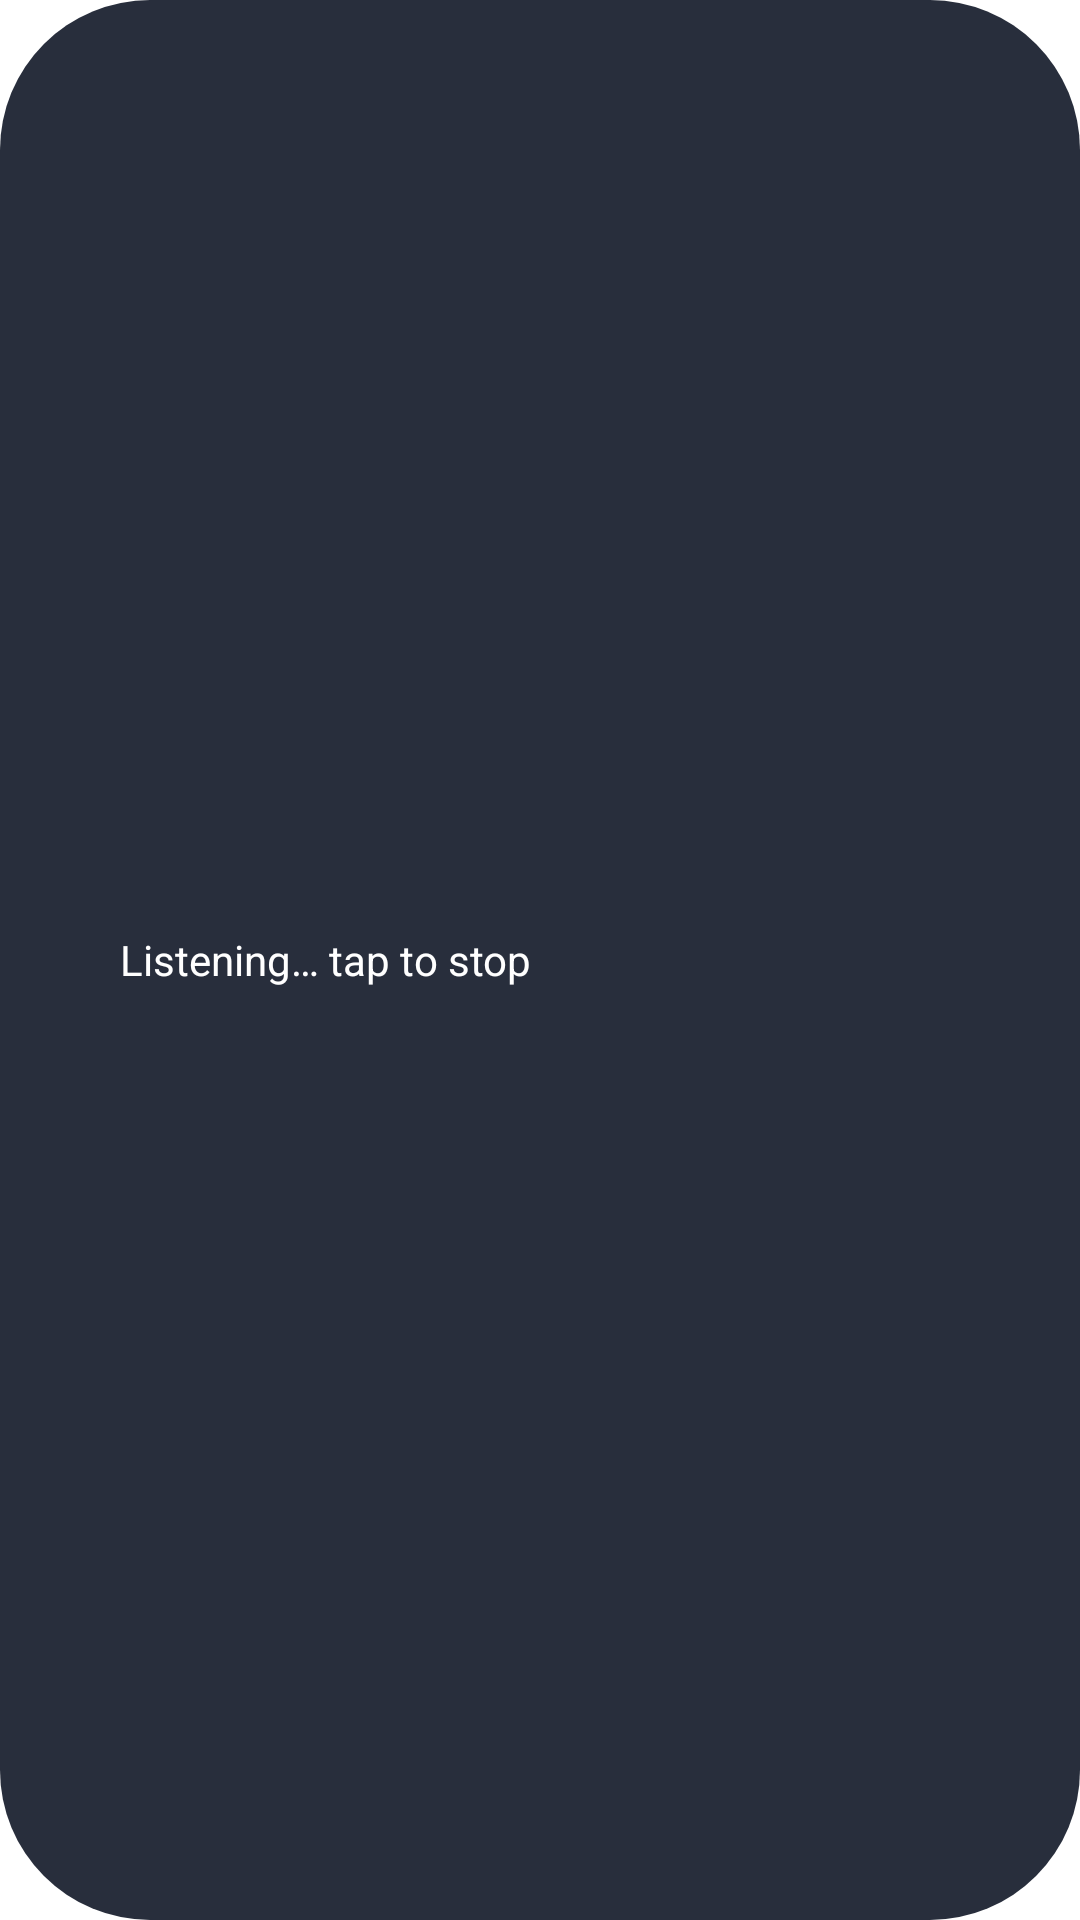

Reconstruct the res/layout file that produces this screen, plus the resources it refers to.
<!-- AndroidManifest.xml: application theme Theme.Mutterboard -->
<!-- res/layout/overlay_pill.xml -->
<?xml version="1.0" encoding="utf-8"?>
<LinearLayout xmlns:android="http://schemas.android.com/apk/res/android"
    android:layout_width="wrap_content"
    android:layout_height="wrap_content"
    android:orientation="horizontal"
    android:background="@drawable/pill_background"
    android:paddingLeft="20dp"
    android:paddingRight="20dp"
    android:paddingTop="12dp"
    android:paddingBottom="12dp"
    android:gravity="center_vertical"
    android:clickable="true"
    android:focusable="true"
    android:elevation="8dp">

    <View
        android:id="@+id/pulseDot"
        android:layout_width="10dp"
        android:layout_height="10dp"
        android:background="@drawable/pulse_dot"
        android:layout_marginRight="10dp" />

    <TextView
        android:layout_width="wrap_content"
        android:layout_height="wrap_content"
        android:text="Listening… tap to stop"
        android:textColor="#FFFFFF"
        android:textSize="14sp" />

</LinearLayout>
<!-- resources referenced by this layout -->
<resources>
  <!-- drawable pill_background (drawable) -->
  <?xml version="1.0" encoding="utf-8"?>
  <shape xmlns:android="http://schemas.android.com/apk/res/android"
      android:shape="rectangle">
      <solid android:color="#E6111827" />
      <corners android:radius="50dp" />
  </shape>
</resources>
